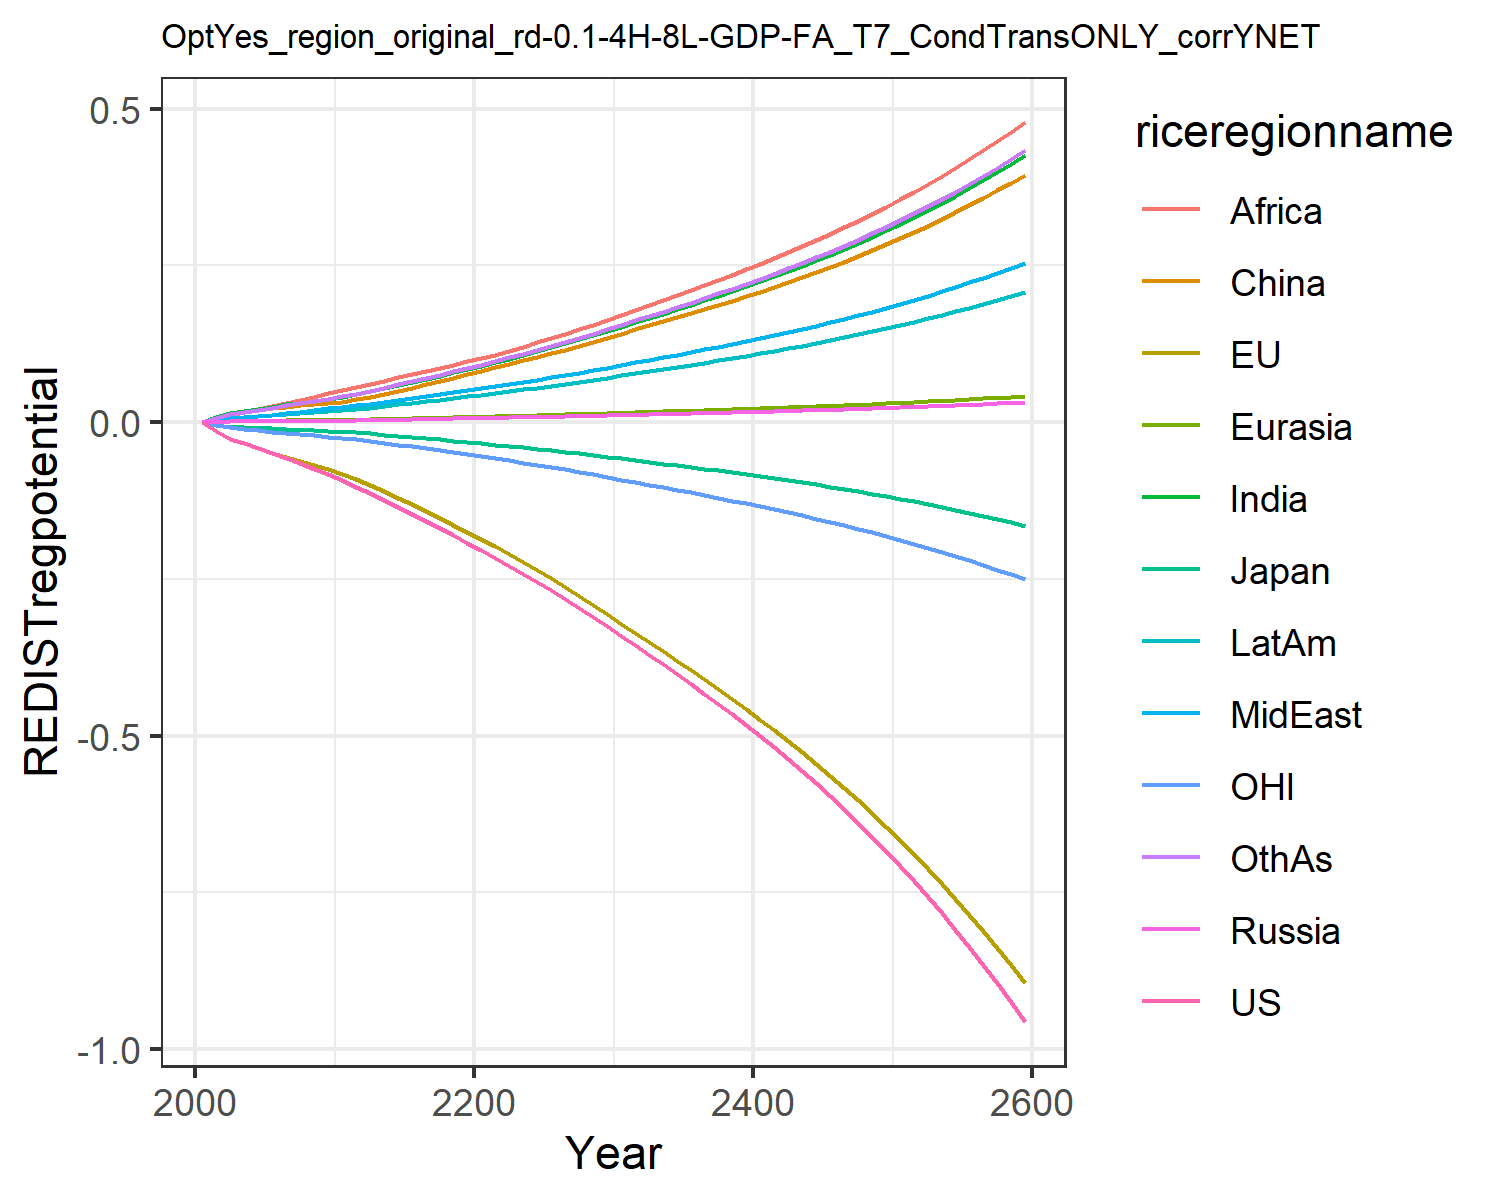

The file beside this chart, header and first rows:
0.0, 0.0, 0.0, 0.0, 0.0, 0.0, 0.0, 0.0, 0.0, 0.0, 0.0, 0.0
-0.01387, -0.01458, -0.00433, 0.0008414, 0.0009619, 0.008463, 0.007641, 0.003045, 0.005771, 0.003764, -0.004299, 0.006592
-0.02624, -0.02688, -0.007269, 0.001353, 0.001628, 0.01477, 0.01417, 0.005955, 0.01163, 0.006831, -0.008356, 0.01242
-0.03387, -0.0341, -0.008557, 0.001513, 0.001905, 0.01755, 0.01786, 0.007918, 0.016, 0.008507, -0.01076, 0.01603
-0.0417, -0.04133, -0.009579, 0.001654, 0.002152, 0.01989, 0.02144, 0.009985, 0.02088, 0.01006, -0.01314, 0.01968
-0.04978, -0.04859, -0.01019, 0.001811, 0.002405, 0.02215, 0.02486, 0.01211, 0.02577, 0.01158, -0.0154, 0.02327
-0.05786, -0.05551, -0.01106, 0.00197, 0.002657, 0.02447, 0.02811, 0.01431, 0.03046, 0.0131, -0.01743, 0.02677
-0.06594, -0.06216, -0.01211, 0.002104, 0.002883, 0.02654, 0.03121, 0.01662, 0.03536, 0.01455, -0.01929, 0.03024
-0.0745, -0.06883, -0.01313, 0.002224, 0.003095, 0.02848, 0.03429, 0.01909, 0.04061, 0.016, -0.02114, 0.0338
-0.08356, -0.07549, -0.0141, 0.00233, 0.003294, 0.0303, 0.03735, 0.02173, 0.04624, 0.01743, -0.02298, 0.03746
-0.09315, -0.08216, -0.01505, 0.002513, 0.003565, 0.03282, 0.04067, 0.02421, 0.05122, 0.01902, -0.02481, 0.04116
-0.103, -0.09012, -0.01633, 0.002815, 0.00396, 0.03652, 0.04468, 0.02661, 0.05568, 0.02097, -0.02705, 0.04525
-0.1127, -0.09956, -0.01799, 0.003156, 0.0044, 0.04064, 0.0491, 0.02926, 0.06055, 0.02313, -0.02974, 0.04976
-0.1242, -0.1102, -0.01994, 0.003552, 0.004911, 0.04543, 0.05419, 0.03231, 0.06613, 0.02563, -0.03277, 0.05496
-0.1353, -0.1207, -0.02183, 0.003955, 0.005421, 0.05023, 0.05915, 0.0353, 0.07145, 0.02808, -0.03575, 0.06004
-0.1464, -0.1312, -0.02373, 0.004372, 0.00594, 0.05513, 0.0641, 0.03828, 0.07662, 0.03055, -0.03872, 0.06511
-0.1576, -0.1419, -0.02564, 0.004807, 0.006474, 0.06018, 0.06909, 0.04129, 0.08173, 0.03305, -0.04173, 0.07024
-0.169, -0.1527, -0.02759, 0.005262, 0.007026, 0.06542, 0.07415, 0.04435, 0.08681, 0.03561, -0.04478, 0.07544
-0.1806, -0.1638, -0.02957, 0.005741, 0.007599, 0.07087, 0.0793, 0.04746, 0.09188, 0.03823, -0.04789, 0.08075
-0.1925, -0.175, -0.0316, 0.006244, 0.008193, 0.07654, 0.08456, 0.05064, 0.09695, 0.04092, -0.05106, 0.08617
-0.2048, -0.1865, -0.03367, 0.006716, 0.008775, 0.0821, 0.09004, 0.05394, 0.1022, 0.04368, -0.0543, 0.09179
-0.2171, -0.1983, -0.03581, 0.007148, 0.009337, 0.08748, 0.09578, 0.05735, 0.1076, 0.0465, -0.05762, 0.09763
-0.2295, -0.2106, -0.03801, 0.007574, 0.009893, 0.09282, 0.1014, 0.06072, 0.114, 0.0493, -0.06103, 0.1034
-0.2422, -0.2232, -0.04027, 0.008011, 0.01046, 0.0983, 0.1072, 0.06416, 0.1205, 0.05217, -0.06452, 0.1093
-0.2551, -0.236, -0.04258, 0.008457, 0.01104, 0.1039, 0.1132, 0.06768, 0.1272, 0.0551, -0.06809, 0.1153
-0.2684, -0.2492, -0.04496, 0.008914, 0.01164, 0.1097, 0.1192, 0.07128, 0.134, 0.0581, -0.07175, 0.1215
-0.2819, -0.2627, -0.0474, 0.009382, 0.01225, 0.1156, 0.1254, 0.07496, 0.141, 0.06118, -0.07549, 0.1278
-0.2958, -0.2767, -0.04992, 0.009865, 0.01287, 0.1217, 0.1318, 0.07874, 0.1482, 0.06436, -0.07935, 0.1343
-0.3102, -0.291, -0.05251, 0.01036, 0.01352, 0.128, 0.1384, 0.08264, 0.1556, 0.06763, -0.08332, 0.141
-0.3251, -0.3059, -0.05521, 0.01088, 0.01419, 0.1345, 0.1452, 0.08668, 0.1632, 0.07104, -0.08744, 0.1479
-0.3408, -0.3214, -0.05803, 0.01142, 0.01489, 0.1413, 0.1524, 0.09094, 0.1713, 0.07458, -0.09174, 0.1552
-0.3563, -0.3366, -0.06081, 0.01195, 0.01559, 0.1479, 0.1595, 0.09517, 0.1793, 0.07804, -0.09596, 0.1624
-0.3714, -0.3512, -0.06348, 0.01246, 0.01625, 0.1542, 0.1663, 0.09924, 0.1869, 0.08139, -0.1, 0.1693
-0.3865, -0.3658, -0.06615, 0.01297, 0.01692, 0.1605, 0.1731, 0.1033, 0.1946, 0.08473, -0.1041, 0.1763
-0.4018, -0.3805, -0.06884, 0.01349, 0.0176, 0.1669, 0.18, 0.1074, 0.2024, 0.08811, -0.1081, 0.1833
-0.4174, -0.3954, -0.07158, 0.01401, 0.01828, 0.1734, 0.187, 0.1116, 0.2103, 0.09154, -0.1123, 0.1905
-0.4333, -0.4105, -0.07436, 0.01455, 0.01898, 0.18, 0.1942, 0.1159, 0.2183, 0.09503, -0.1165, 0.1977
-0.4496, -0.426, -0.07721, 0.0151, 0.01969, 0.1868, 0.2015, 0.1202, 0.2265, 0.0986, -0.1207, 0.2052
-0.4663, -0.4418, -0.08013, 0.01565, 0.02042, 0.1937, 0.2089, 0.1247, 0.2349, 0.1023, -0.1251, 0.2128
-0.4834, -0.458, -0.08312, 0.01623, 0.02117, 0.2008, 0.2166, 0.1293, 0.2435, 0.106, -0.1296, 0.2206
-0.501, -0.4745, -0.08619, 0.01682, 0.02194, 0.2081, 0.2244, 0.1339, 0.2523, 0.1098, -0.1342, 0.2285
-0.519, -0.4915, -0.08935, 0.01742, 0.02272, 0.2156, 0.2325, 0.1387, 0.2614, 0.1138, -0.1389, 0.2368
-0.5376, -0.5089, -0.09259, 0.01804, 0.02353, 0.2232, 0.2407, 0.1437, 0.2707, 0.1178, -0.1438, 0.2452
-0.5568, -0.5268, -0.09592, 0.01868, 0.02436, 0.2311, 0.2493, 0.1488, 0.2802, 0.122, -0.1487, 0.2538
-0.5765, -0.5452, -0.09935, 0.01933, 0.02522, 0.2392, 0.258, 0.154, 0.2901, 0.1263, -0.1538, 0.2628
-0.5967, -0.5641, -0.1029, 0.02001, 0.0261, 0.2476, 0.267, 0.1594, 0.3002, 0.1307, -0.1591, 0.2719
-0.6176, -0.5836, -0.1065, 0.0207, 0.027, 0.2562, 0.2763, 0.1649, 0.3106, 0.1352, -0.1645, 0.2813
-0.6391, -0.6036, -0.1103, 0.02141, 0.02794, 0.265, 0.2858, 0.1706, 0.3213, 0.1399, -0.17, 0.2911
-0.6613, -0.6241, -0.1141, 0.02215, 0.0289, 0.2741, 0.2956, 0.1764, 0.3323, 0.1447, -0.1757, 0.301
-0.6842, -0.6453, -0.1181, 0.02291, 0.02988, 0.2835, 0.3057, 0.1825, 0.3437, 0.1496, -0.1816, 0.3113
-0.7078, -0.6671, -0.1222, 0.02369, 0.0309, 0.2931, 0.3161, 0.1887, 0.3554, 0.1547, -0.1876, 0.322
-0.7321, -0.6895, -0.1264, 0.02449, 0.03195, 0.3031, 0.3269, 0.1951, 0.3675, 0.16, -0.1939, 0.3329
-0.7571, -0.7126, -0.1308, 0.02532, 0.03303, 0.3134, 0.3379, 0.2017, 0.3799, 0.1654, -0.2003, 0.3441
-0.783, -0.7364, -0.1352, 0.02618, 0.03415, 0.3239, 0.3493, 0.2085, 0.3927, 0.171, -0.2069, 0.3558
-0.8097, -0.7609, -0.1399, 0.02706, 0.0353, 0.3348, 0.3611, 0.2155, 0.4059, 0.1767, -0.2137, 0.3677
-0.8373, -0.7862, -0.1447, 0.02796, 0.03648, 0.3461, 0.3732, 0.2227, 0.4196, 0.1827, -0.2207, 0.3801
-0.8657, -0.8123, -0.1496, 0.0289, 0.0377, 0.3577, 0.3857, 0.2302, 0.4336, 0.1888, -0.2279, 0.3928
-0.895, -0.8391, -0.1547, 0.02987, 0.03896, 0.3696, 0.3986, 0.2379, 0.4481, 0.1951, -0.2353, 0.4059
-0.9253, -0.8668, -0.1599, 0.03086, 0.04026, 0.382, 0.4119, 0.2458, 0.4631, 0.2016, -0.243, 0.4195
-0.9566, -0.8954, -0.1654, 0.03189, 0.04161, 0.3947, 0.4256, 0.254, 0.4785, 0.2083, -0.2509, 0.4335
